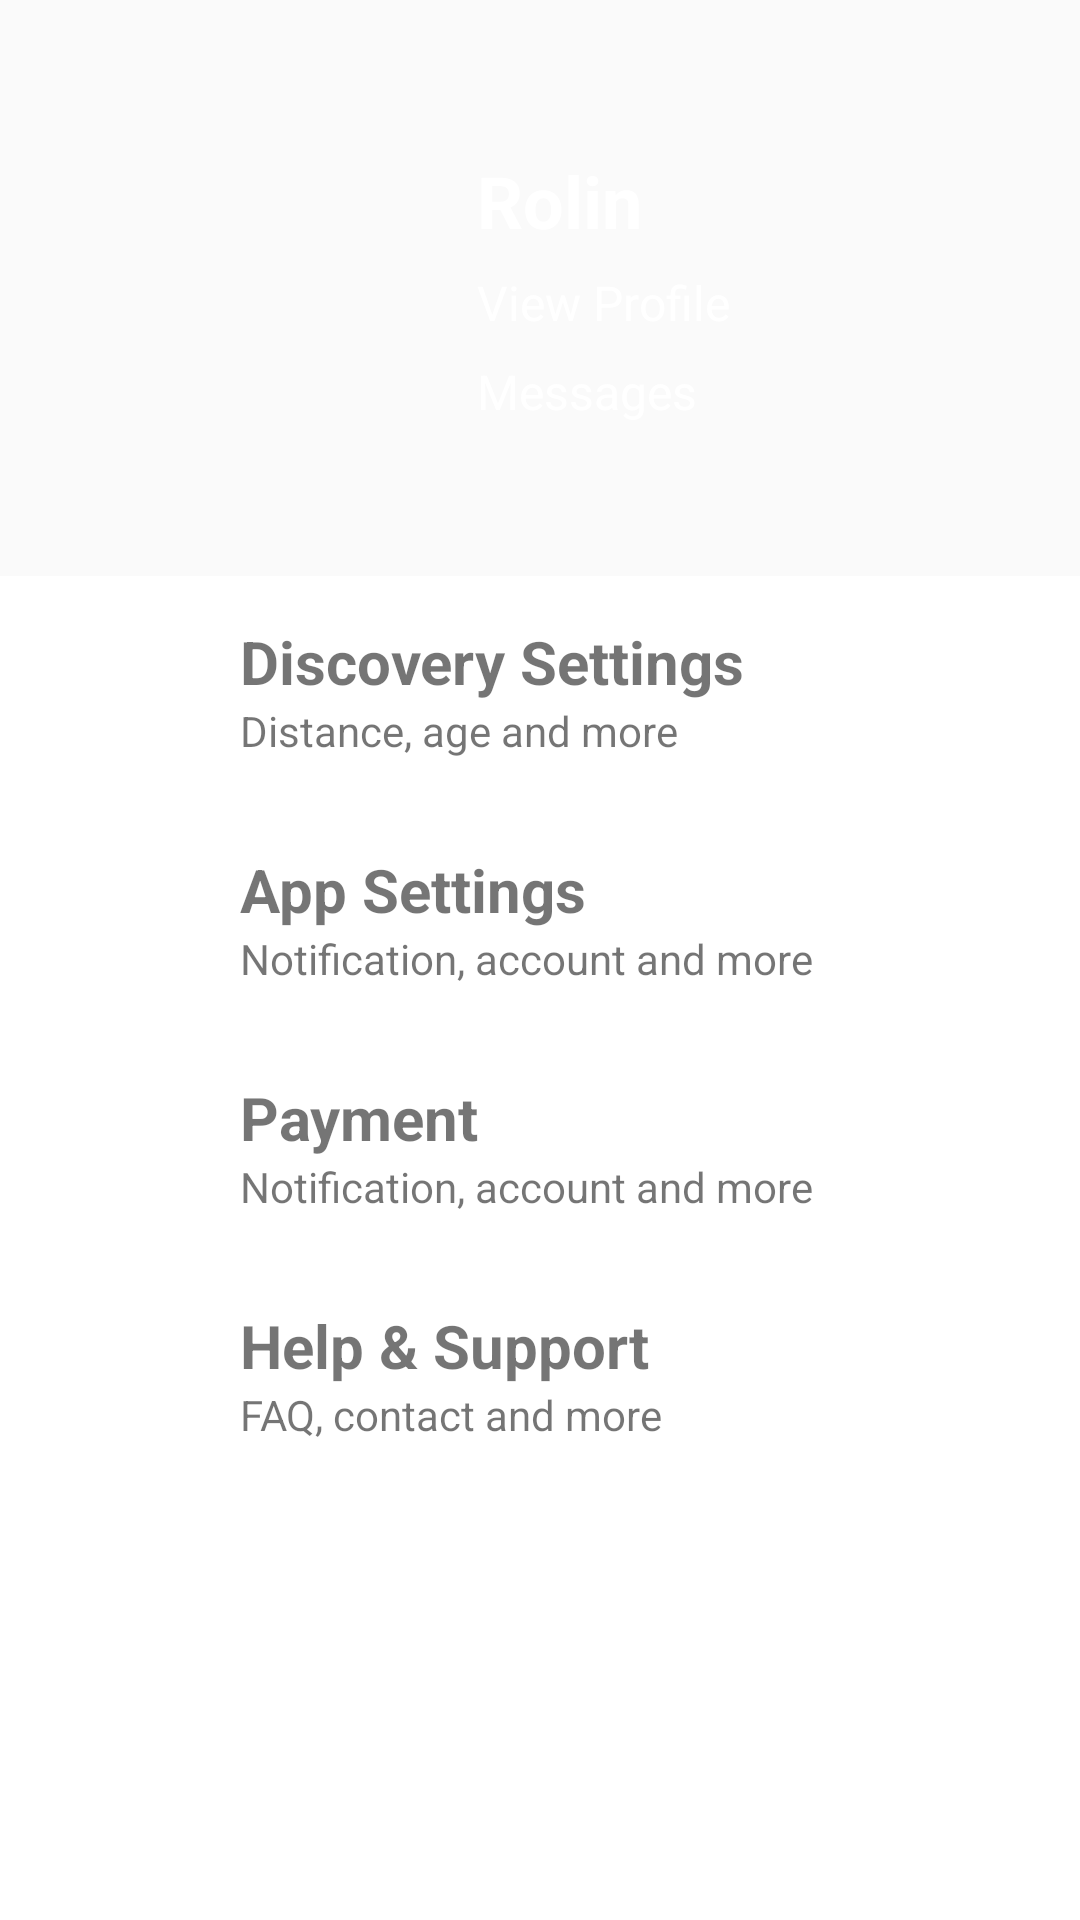

Produce the Android XML layout that renders to this screen, including the resource entries it uses.
<!-- AndroidManifest.xml: application theme AppTheme -->
<!-- res/layout/content_menu.xml -->
<?xml version="1.0" encoding="utf-8"?>
<LinearLayout xmlns:android="http://schemas.android.com/apk/res/android"
    xmlns:app="http://schemas.android.com/apk/res-auto"
    xmlns:tools="http://schemas.android.com/tools"
    android:layout_width="match_parent"
    android:layout_height="match_parent"
    android:orientation="vertical"
    android:weightSum="20">
    
    <LinearLayout
        android:id="@+id/lnmainlayout"
        android:layout_width="match_parent"
        android:layout_height="match_parent"
        android:layout_weight="14"
        android:clickable="false"
        android:nestedScrollingEnabled="false"
        android:orientation="horizontal"
        android:weightSum="20">
        
        <LinearLayout
            android:layout_width="match_parent"
            android:layout_height="match_parent"
            android:layout_weight="12"
            android:contextClickable="false"
            android:gravity="center"
            android:nestedScrollingEnabled="false"
            android:paddingLeft="10dp">

            <ImageView
                android:id="@+id/ivprofile"
                android:layout_width="100dp"
                android:layout_height="100dp"
                android:layout_margin="25dp"
                android:scaleType="centerCrop"/>
        </LinearLayout>
        
        <LinearLayout
            android:layout_width="match_parent"
            android:layout_height="match_parent"
            android:layout_weight="8"
            android:gravity="center_vertical"
            android:nestedScrollingEnabled="false"
            android:orientation="vertical"
            android:paddingLeft="15dp">

            <TextView
                android:id="@+id/tv_prof_name"
                android:layout_width="wrap_content"

                android:layout_height="wrap_content"
                android:textColor="#FFFFFF"
                android:textSize="24sp"
                android:textStyle="bold"
                android:text="Rolin"/>

            <TextView
                android:id="@+id/prof_view"
                android:layout_width="wrap_content"
                android:layout_height="wrap_content"
                android:layout_marginTop="7dp"
                android:text="View Profile"
                android:textColor="#FFFFFF"
                android:textSize="16sp" />
            <TextView
                android:id="@+id/messages"
                android:layout_width="wrap_content"
                android:layout_height="wrap_content"
                android:layout_marginTop="8dp"
                android:gravity="center"
                android:text="Messages"
                android:textColor="#FFFFFF"
                android:textSize="16sp" />
        </LinearLayout>

    </LinearLayout>
    
    <ScrollView
        android:layout_width="match_parent"
        android:layout_height="match_parent"
        android:layout_weight="6"
        android:background="#FFFFFF"
        android:fillViewport="false">

        <LinearLayout
            android:layout_width="match_parent"
            android:layout_height="match_parent"
            android:background="#ffffff"
            android:orientation="vertical">

            <LinearLayout
                android:layout_width="match_parent"
                android:layout_height="wrap_content"
                android:orientation="horizontal"
                android:paddingBottom="15dp"
                android:paddingTop="15dp"
                android:id="@+id/discoverysettings"
                android:weightSum="10">

                <LinearLayout
                    android:layout_width="match_parent"
                    android:layout_height="match_parent"
                    android:layout_weight="8">
                    <ImageView
                        android:layout_width="match_parent"
                        android:layout_height="match_parent"
                        android:layout_margin="4dp"
                        android:layout_gravity="center"
                        android:id="@+id/discovery_icon"/>
                </LinearLayout>

                <LinearLayout
                    android:layout_width="match_parent"
                    android:layout_height="wrap_content"
                    android:layout_weight="2"
                    android:orientation="vertical"
                    android:paddingLeft="8dp">

                    <TextView
                        android:id="@+id/discovery_tv"
                        android:layout_width="match_parent"
                        android:layout_height="wrap_content"
                        android:text="Discovery Settings"
                        android:textSize="20sp"
                        android:textStyle="bold" />

                    <TextView
                        android:id="@+id/sub_discovery_tv"
                        android:layout_width="match_parent"
                        android:layout_height="wrap_content"
                        android:text="Distance, age and more" />
                </LinearLayout>

            </LinearLayout>

            <LinearLayout
                android:layout_width="match_parent"
                android:layout_height="wrap_content"
                android:orientation="horizontal"
                android:paddingBottom="15dp"
                android:paddingTop="15dp"
                android:weightSum="10"
                android:id="@+id/app_settings">

                <LinearLayout
                    android:layout_width="match_parent"
                    android:layout_height="match_parent"
                    android:layout_weight="8">
                    <ImageView
                        android:layout_width="match_parent"
                        android:layout_height="wrap_content"
                        android:layout_margin="4dp"
                        android:layout_gravity="center"
                        android:id="@+id/application_icon"/>
                </LinearLayout>

                <LinearLayout
                    android:layout_width="match_parent"
                    android:layout_height="wrap_content"
                    android:layout_weight="2"
                    android:orientation="vertical"
                    android:paddingLeft="8dp">

                    <TextView
                        android:id="@+id/application_tv"
                        android:layout_width="match_parent"
                        android:layout_height="wrap_content"
                        android:text="App Settings"
                        android:textSize="20sp"
                        android:textStyle="bold" />

                    <TextView
                        android:id="@+id/sub_application_tv"
                        android:layout_width="match_parent"
                        android:layout_height="wrap_content"
                        android:text="Notification, account and more" />
                </LinearLayout>

            </LinearLayout>
            <LinearLayout
                android:layout_width="match_parent"
                android:layout_height="wrap_content"
                android:orientation="horizontal"
                android:paddingBottom="15dp"
                android:paddingTop="15dp"
                android:weightSum="10"
                android:id="@+id/payment">

                <LinearLayout
                    android:layout_width="match_parent"
                    android:layout_height="match_parent"
                    android:layout_weight="8">
                    <ImageView
                        android:layout_width="match_parent"
                        android:layout_height="wrap_content"
                        android:layout_margin="4dp"
                        android:layout_gravity="center"
                        android:id="@+id/payment_icon"/>
                </LinearLayout>

                <LinearLayout
                    android:layout_width="match_parent"
                    android:layout_height="wrap_content"
                    android:layout_weight="2"
                    android:orientation="vertical"
                    android:paddingLeft="8dp">

                    <TextView
                        android:id="@+id/tv_payment"
                        android:layout_width="match_parent"
                        android:layout_height="wrap_content"
                        android:text="Payment"
                        android:textSize="20sp"
                        android:textStyle="bold" />

                    <TextView
                        android:id="@+id/tv_sub_payment"
                        android:layout_width="match_parent"
                        android:layout_height="wrap_content"
                        android:text="Notification, account and more" />
                </LinearLayout>

            </LinearLayout>

            <LinearLayout
                android:layout_width="match_parent"
                android:layout_height="wrap_content"
                android:orientation="horizontal"
                android:paddingBottom="15dp"
                android:paddingTop="15dp"
                android:weightSum="10">

                <LinearLayout
                    android:layout_width="match_parent"
                    android:layout_height="match_parent"
                    android:layout_weight="8">
                    <ImageView
                        android:layout_width="match_parent"
                        android:layout_height="wrap_content"
                        android:layout_margin="4dp"
                        android:layout_gravity="center"
                        android:id="@+id/help_icon"/>
                </LinearLayout>

                <LinearLayout
                    android:layout_width="match_parent"
                    android:layout_height="wrap_content"
                    android:layout_weight="2"
                    android:orientation="vertical"
                    android:paddingLeft="8dp">

                    <TextView
                        android:id="@+id/help_tv"
                        android:layout_width="match_parent"
                        android:layout_height="wrap_content"
                        android:text="Help &amp; Support"
                        android:textSize="20sp"
                        android:textStyle="bold" />

                    <TextView
                        android:id="@+id/sub_help_tv"
                        android:layout_width="match_parent"
                        android:layout_height="wrap_content"
                        android:text="FAQ, contact and more" />
                </LinearLayout>

            </LinearLayout>


        </LinearLayout>
    </ScrollView>

</LinearLayout>
<!-- resources referenced by this layout -->
<resources>
  <style name="AppTheme" parent="Theme.AppCompat.Light.NoActionBar">
          
          <item name="colorPrimary">@color/colorPrimary</item>
          <item name="colorPrimaryDark">@color/colorPrimaryDark</item>
          <item name="colorAccent">@color/colorAccent</item>
      </style>
  <!-- not gathered from this repository: default colours our renderer supplied (Android Studio template values) -->
  <color name="colorPrimary">#FF6200EE</color>
  <color name="colorPrimaryDark">#FF3700B3</color>
  <color name="colorAccent">#FF03DAC5</color>
</resources>
